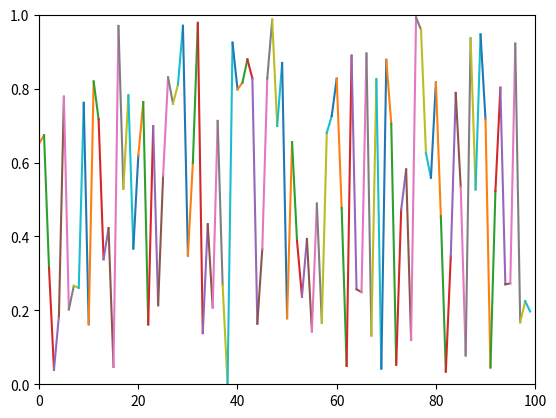

Here is the Python script that generated this plot:
# -*- coding: utf-8 -*-
"""
Created on Thu Apr 11 22:07:59 2019

@author: Administrator
"""

import numpy as np
import matplotlib.pyplot as plt

plt.axis([0, 100, 0, 1])
plt.ion()

xs=[0,0]
ys=[1,1]

for i in range(100):
    y = np.random.random()
    xs[0]=xs[1]
    ys[0]=ys[1]
    xs[1]=i
    ys[1]=y
    plt.plot(xs, ys)
    plt.pause(0.1)